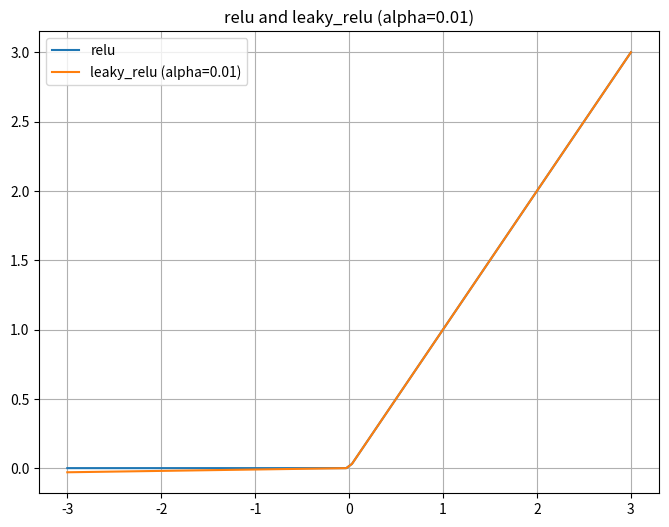
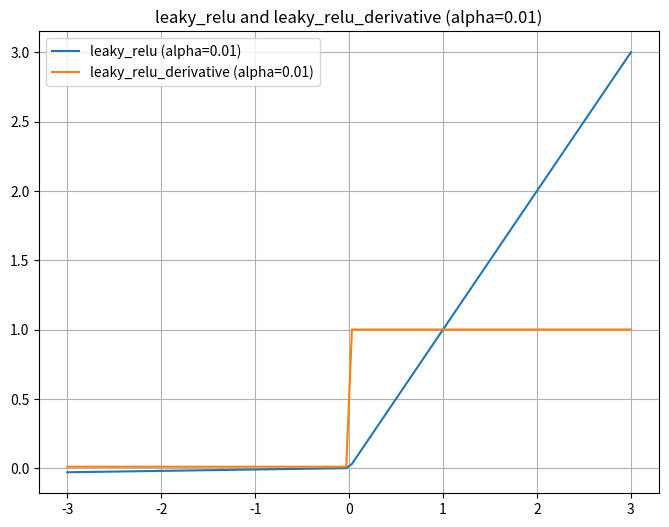

The matplotlib source for these figures, in order:
import numpy as np
import matplotlib.pyplot as plt


def relu(x):
    return np.maximum(0, x)


def leaky_relu(x, alpha=0.01):
    return np.where(x > 0, x, alpha * x)


def leaky_relu_derivative(x, alpha=0.01):
    return np.where(x > 0, 1, alpha)

# 定义x的范围
x = np.linspace(-3, 3, 100)

plt.figure(figsize=(8, 6))
plt.plot(x, relu(x), label="relu")
plt.plot(x, leaky_relu(x), label="leaky_relu (alpha=0.01)")
plt.title("relu and leaky_relu (alpha=0.01)")
plt.legend()
plt.grid(True)

plt.figure(figsize=(8, 6))
plt.plot(x, leaky_relu(x), label="leaky_relu (alpha=0.01)")
plt.plot(x, leaky_relu_derivative(x), label="leaky_relu_derivative (alpha=0.01)")
plt.title("leaky_relu and leaky_relu_derivative (alpha=0.01)")
plt.legend()
plt.grid(True)

plt.show()
